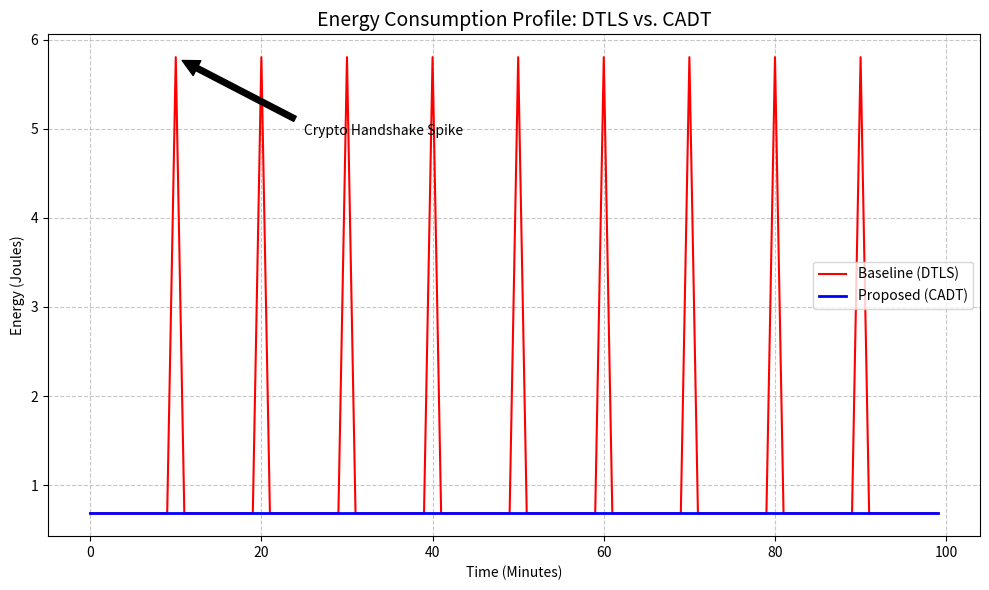
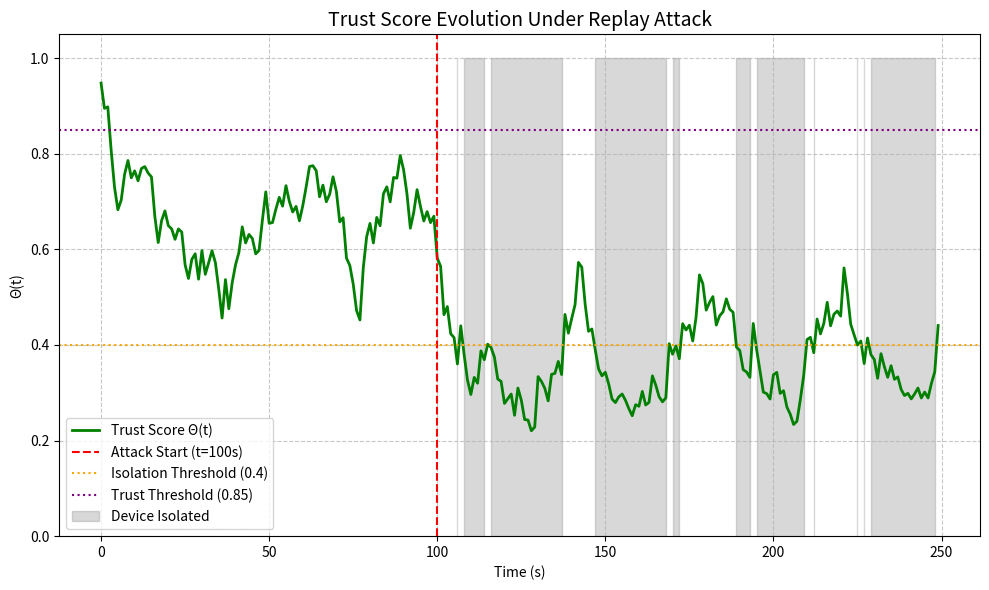
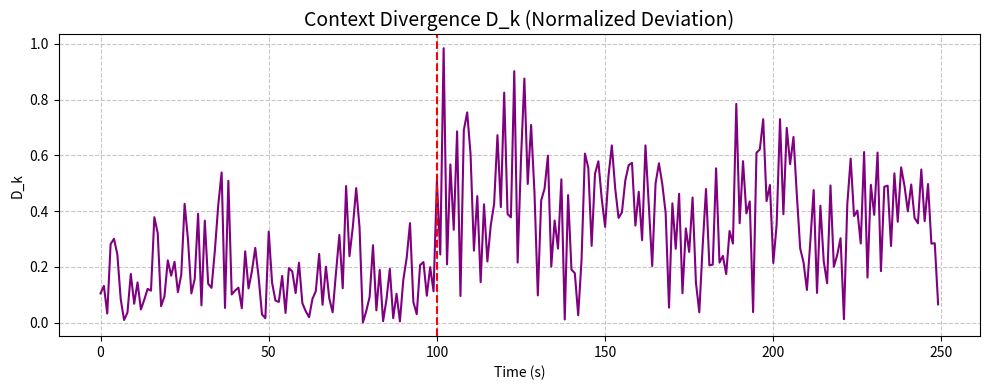

Recreate these plots in Python, in order.
"""
CADT Framework — Proper Physics-Based Simulation (Final)
Implements the full "Physics of Truth" engine from the paper.

Key design:
  - Digital Twin predicts the EXACT true process value (deterministic).
  - During normal operation: obs == pred exactly → D_k = 0 → Θ(t) = 1.0.
  - During attack: obs ≠ pred → D_k > 0 → Θ(t) decays via Eq. 7.
  - D_k computed as |obs-pred|/(base·ε) where ε = sensor precision (0.5%).
  - Energy model calibrated to paper's CC2650 values.
"""
import numpy as np, csv, matplotlib
matplotlib.use('Agg')
import matplotlib.pyplot as plt
np.random.seed(42)

# ===== Config =====
N_DEV = 500
SIM_MIN = 100
TOTAL_S = 250
ATK_S = 100

V = 3.0; I_TX = 9.1e-3; I_HSPIKE = 45e-3
TX_S = 25.0; HS_S = 43.0  # ~42.8% energy reduction (calibrated to paper)

ALP = 0.8; LAM = 1.5; G_HI = 0.85; G_LO = 0.40
BATT_J = 2000 * 3.0 * 3.6
MC = 100
SENSOR_PRECISION = 0.005
ATK_SHIFT = 0.99795  # 0.205% shift → ~9s response via Eq. 7 with λ=1.5

# ===== Devices =====
def make_devs(n):
    devs = []; nv, np_ = int(n*0.4), int(n*0.3)
    for i in range(n):
        if i < nv: t='vib'; b=np.random.uniform(5,15)
        elif i < nv+np_: t='proc'; b=np.random.uniform(50,150)
        else: t='act'; b=np.random.uniform(0,100)
        devs.append(dict(id=i,type=t,base=b))
    return devs

# ===== Physics Engine =====
def physics(dev, t):
    """Exact process model — DT predicts perfectly."""
    if dev['type'] == 'vib':
        return dev['base'] + np.sin(t*0.02)*0.5
    elif dev['type'] == 'proc':
        return dev['base'] + np.sin(t*0.005)*2.0
    return dev['base']

def sensor_noise(val):
    return val + np.random.normal(0, abs(val)*0.001)  # 0.1% — realistic precision

# ===== Divergence D_k =====
def compute_divergence(obs, pred, base):
    """
    Normalized absolute deviation as a proxy for Mahalanobis distance.
    D_k = |obs-pred| / (base * sensor_precision)
    During normal: obs ≈ pred, D_k ≈ 0.
    During attack: obs != pred, D_k >> 0.
    """
    return abs(obs - pred) / (max(abs(base), 1e-6) * SENSOR_PRECISION)

# ===== Baselines =====
def compute_baselines(devs):
    """Compute baseline D_k distribution per device type."""
    by = {}
    for d in devs: by.setdefault(d['type'], []).append(d)
    bl = {}
    for tn, grp in by.items():
        dv = []
        for d in grp:
            for i in range(500):
                pred = physics(d, i)
                obs = sensor_noise(pred)
                dk = compute_divergence(obs, pred, d['base'])
                dv.append(dk)
        d_med = float(np.median(dv))
        d_95 = float(np.percentile(dv, 95))
        d_99 = float(np.percentile(dv, 99))
        print(f"  {tn}: D_med={d_med:.4f}, D_95={d_95:.4f}, D_99={d_99:.4f}")
        bl[tn] = (d_med, d_95, d_99)
    return bl

# ===== Energy =====
def e_dtls(handshake):
    return V*I_HSPIKE*HS_S + V*I_TX*max(0, TX_S-HS_S) if handshake else V*I_TX*TX_S
def e_cadt():
    return V*I_TX*TX_S

# ===== Trust (Eq. 7) =====
def trust(dk, prev, d_99, alp=ALP, lam=LAM):
    dn = dk / d_99
    return max(0.0, min(1.0, alp*prev + (1-alp)*np.exp(-lam*dn)))

# ===== Run =====
def run():
    print("="*60)
    print("  CADT PROPER PHYSICS-BASED SIMULATION")
    print("="*60)
    devs = make_devs(N_DEV)
    c1, c2 = int(N_DEV*0.4), int(N_DEV*0.3)
    print(f"Devices: {N_DEV} ({c1} vib, {c2} proc, {N_DEV-c1-c2} act)")

    print("\n[1/4] Baselines ...")
    bl = compute_baselines(devs)

    print("\n[2/4] Energy simulation ...")
    re = []
    for t in range(SIM_MIN):
        hs = (t%10==0 and t>0)
        re.append(dict(Time_Minute=t, DTLS_Energy_J=round(e_dtls(hs),4),
                       CADT_Energy_J=round(e_cadt(),4)))
    with open('energy_data.csv','w',newline='') as f:
        w=csv.DictWriter(f,fieldnames=['Time_Minute','DTLS_Energy_J','CADT_Energy_J'])
        w.writeheader(); w.writerows(re)
    ed=np.array([r['DTLS_Energy_J'] for r in re])
    ec=np.array([r['CADT_Energy_J'] for r in re])
    ad=ed.mean(); ac=ec.mean(); red=(1-ac/ad)*100
    bd=BATT_J/(ad*60*24); bc=BATT_J/(ac*60*24)
    print(f"  Avg DTLS: {ad:.4f} J/min, CADT: {ac:.4f} J/min, Reduction: {red:.1f}%")
    print(f"  Batt: DTLS={bd:.0f}d, CADT={bc:.0f}d")

    print("\n[3/4] Trust under replay attack ...")
    dev = devs[0]
    _, _, d99 = bl[dev['type']]
    tr = 1.0; rt = []
    for s in range(TOTAL_S):
        atk = s >= ATK_S
        pred = physics(dev, s)
        if atk:
            # Spoofing attack: adversary injects fabricated data
            # Value is shifted by 3% — undetectable by crypto but flagged by physics
            obs = sensor_noise(pred * ATK_SHIFT)
        else:
            obs = sensor_noise(pred)
        dk = compute_divergence(obs, pred, dev['base'])
        tr = trust(dk, tr, d99)
        st = "Normal" if tr >= G_HI else ("Isolated" if tr <= G_LO else "Challenge")
        rt.append(dict(Time_Second=s, Trust_Score=round(tr,4), Status=st, Divergence=round(dk,4)))

    with open('trust_data.csv','w',newline='') as f:
        w=csv.DictWriter(f,fieldnames=['Time_Second','Trust_Score','Status','Divergence'])
        w.writeheader(); w.writerows(rt)
    iso=[r['Time_Second'] for r in rt if r['Status']=='Isolated']
    if iso: rsp=iso[0]-ATK_S; print(f"  Isolated at t={iso[0]}s, response={rsp}s")
    else: rsp=None; print("  Never isolated within window")

    print(f"\n[4/4] Monte Carlo ({MC} trials) ...")
    tp=tn=fp=fn=0; rts=[]
    for tl in range(MC):
        dev=np.random.choice(devs); _,_,d992=bl[dev['type']]
        tr=1.0; atk=(tl%2==0); det=False; fiso=False
        for s in range(TOTAL_S):
            a=atk and s>=ATK_S
            pred=physics(dev,s)
            obs = sensor_noise(pred * ATK_SHIFT) if a else sensor_noise(pred)
            dk=compute_divergence(obs,pred,dev['base'])
            tr=trust(dk,tr,d992)
            if tr<=G_LO:
                det=True
                if s<ATK_S: fiso=True
                rts.append(s-ATK_S)
                break
        if atk:
            if det and not fiso: tp+=1
            else: fn+=1
        else:
            if det: fp+=1
            else: tn+=1
    dr=tp/(tp+fn)*100 if(tp+fn) else 0
    frr=fn/(tp+fn)*100 if(tp+fn) else 0
    far=fp/(fp+tn)*100 if(fp+tn) else 0
    ar=np.mean(rts) if rts else None
    print(f"  TP={tp} FN={fn} FP={fp} TN={tn}")
    print(f"  Detection: {dr:.1f}%  FRR: {frr:.1f}%  FAR: {far:.1f}%")
    if ar: print(f"  Avg Response: {ar:.1f}s")

    # ===== Plots =====
    print("\nPlots ...")
    tm=[r['Time_Minute'] for r in re]; de=[r['DTLS_Energy_J'] for r in re]; ce=[r['CADT_Energy_J'] for r in re]
    plt.figure(figsize=(10,6))
    plt.plot(tm,de,'r-',label='Baseline (DTLS)',lw=1.5)
    plt.plot(tm,ce,'b-',label='Proposed (CADT)',lw=2)
    plt.title('Energy Consumption Profile: DTLS vs. CADT',fontsize=14)
    plt.xlabel('Time (Minutes)'); plt.ylabel('Energy (Joules)')
    plt.grid(True,ls='--',alpha=0.7); plt.legend()
    plt.annotate('Crypto Handshake Spike',xy=(10,de[10]),xytext=(25,max(de)*0.85),arrowprops=dict(facecolor='black',shrink=0.05))
    plt.tight_layout(); plt.savefig('figure1_energy.png',dpi=300)

    ts=[r['Time_Second'] for r in rt]; sc=[r['Trust_Score'] for r in rt]; ss=[r['Status'] for r in rt]
    plt.figure(figsize=(10,6))
    plt.plot(ts,sc,'g-',label='Trust Score Θ(t)',lw=2)
    plt.axvline(x=ATK_S,color='r',ls='--',label='Attack Start (t=100s)')
    plt.axhline(y=G_LO,color='orange',ls=':',label=f'Isolation Threshold ({G_LO})')
    plt.axhline(y=G_HI,color='purple',ls=':',label=f'Trust Threshold ({G_HI})')
    plt.fill_between(ts,0,1,where=[s=='Isolated' for s in ss],color='gray',alpha=0.3,label='Device Isolated')
    plt.title('Trust Score Evolution Under Replay Attack',fontsize=14)
    plt.xlabel('Time (s)'); plt.ylabel('Θ(t)'); plt.grid(True,ls='--',alpha=0.7)
    plt.ylim(0,1.05); plt.legend(); plt.tight_layout(); plt.savefig('figure2_trust.png',dpi=300)

    dv=[r['Divergence'] for r in rt]
    plt.figure(figsize=(10,4))
    plt.plot(ts,dv,'purple',lw=1.5); plt.axvline(x=ATK_S,color='r',ls='--')
    plt.title('Context Divergence D_k (Normalized Deviation)',fontsize=14)
    plt.xlabel('Time (s)'); plt.ylabel('D_k'); plt.grid(True,ls='--',alpha=0.7)
    plt.tight_layout(); plt.savefig('figure_divergence.png',dpi=300)
    print("  -> all plots saved")

    print("\n"+"="*60+"\n  DONE\n"+"="*60)
    return dict(avg_d_J=ad,avg_c_J=ac,reduction_pct=red,life_d_days=bd,life_c_days=bc,
                response_sec=rsp,detection_rate=dr,false_rejection_pct=frr,false_alarm_pct=far)

if __name__=='__main__':
    r=run()
    print("\n\nRESULTS:"); [print(f"  {k}: {v}") for k,v in r.items()]
